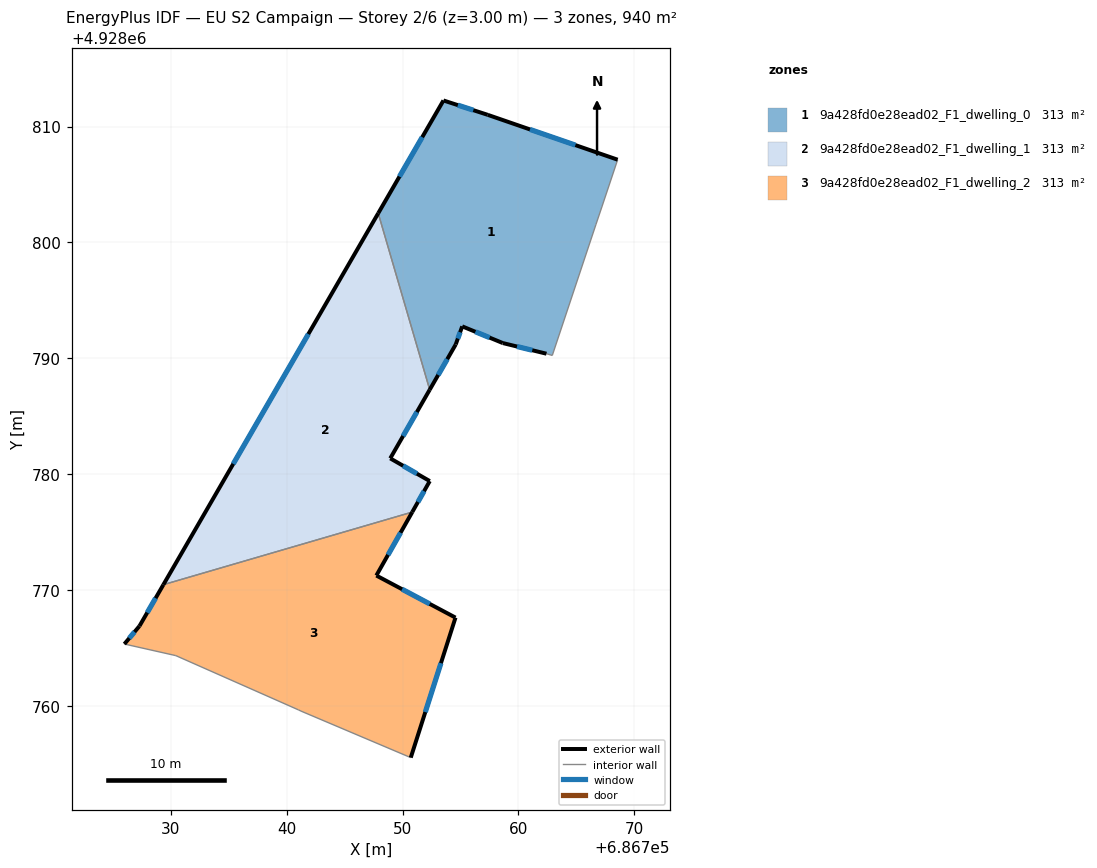
=== STOREY PLAN SPEC (per zone: floor XY polygon, exterior-wall plan segments, windows/doors) ===
zone 1: 9a428fd0e28ead02_F1_dwelling_0  (313.4 m²)
  floor: (686768.56, 4928807.14) (686767.20, 4928803.07) (686766.68, 4928801.53) (686762.92, 4928790.25) (686762.42, 4928790.40) (686758.65, 4928791.32) (686755.15, 4928792.76) (686754.59, 4928791.20) (686752.34, 4928787.29) (686747.90, 4928802.52) (686753.53, 4928812.25) (686757.35, 4928811.01)
  exterior wall: (686754.59, 4928791.20) – (686755.15, 4928792.76)  [1.7 m]
    window: (686754.77, 4928791.71) – (686754.97, 4928792.25)  [0.6 m²]
  exterior wall: (686752.34, 4928787.29) – (686754.59, 4928791.20)  [4.5 m]
    window: (686753.08, 4928788.56) – (686753.86, 4928789.93)  [1.7 m²]
  exterior wall: (686753.53, 4928812.25) – (686747.90, 4928802.52)  [11.2 m]
    window: (686751.70, 4928809.08) – (686749.73, 4928805.68)  [4.1 m²]
  exterior wall: (686757.35, 4928811.01) – (686753.53, 4928812.25)  [4.0 m]
    window: (686756.11, 4928811.41) – (686754.77, 4928811.85)  [1.5 m²]
  exterior wall: (686768.56, 4928807.14) – (686757.35, 4928811.01)  [11.9 m]
    window: (686764.91, 4928808.40) – (686761.00, 4928809.75)  [4.3 m²]
  exterior wall: (686758.65, 4928791.32) – (686762.42, 4928790.40)  [3.9 m]
    window: (686759.88, 4928791.02) – (686761.19, 4928790.70)  [1.4 m²]
  exterior wall: (686755.15, 4928792.76) – (686758.65, 4928791.32)  [3.8 m]
    window: (686756.29, 4928792.29) – (686757.51, 4928791.79)  [1.4 m²]
  interior walls: 5
zone 2: 9a428fd0e28ead02_F1_dwelling_1  (313.4 m²)
  floor: (686747.90, 4928802.52) (686752.34, 4928787.29) (686748.94, 4928781.37) (686752.35, 4928779.41) (686750.84, 4928776.74) (686729.37, 4928770.47)
  exterior wall: (686750.84, 4928776.74) – (686752.35, 4928779.41)  [3.1 m]
    window: (686751.33, 4928777.61) – (686751.86, 4928778.54)  [1.1 m²]
  exterior wall: (686747.90, 4928802.52) – (686729.37, 4928770.47)  [37.0 m]
    window: (686741.87, 4928792.10) – (686735.40, 4928780.89)  [13.6 m²]
  exterior wall: (686748.94, 4928781.37) – (686752.34, 4928787.29)  [6.8 m]
    window: (686750.05, 4928783.30) – (686751.24, 4928785.37)  [2.5 m²]
  exterior wall: (686752.35, 4928779.41) – (686748.94, 4928781.37)  [3.9 m]
    window: (686751.24, 4928780.05) – (686750.05, 4928780.73)  [1.4 m²]
  interior walls: 2
zone 3: 9a428fd0e28ead02_F1_dwelling_2  (313.4 m²)
  floor: (686750.84, 4928776.74) (686747.74, 4928771.26) (686754.57, 4928767.63) (686750.71, 4928755.55) (686741.25, 4928759.56) (686741.02, 4928759.67) (686730.44, 4928764.35) (686726.00, 4928765.35) (686727.30, 4928766.90) (686729.37, 4928770.47)
  exterior wall: (686727.30, 4928766.90) – (686726.00, 4928765.35)  [2.0 m]
    window: (686726.88, 4928766.40) – (686726.42, 4928765.85)  [0.7 m²]
  exterior wall: (686729.37, 4928770.47) – (686727.30, 4928766.90)  [4.1 m]
    window: (686728.70, 4928769.31) – (686727.97, 4928768.06)  [1.5 m²]
  exterior wall: (686747.74, 4928771.26) – (686750.84, 4928776.74)  [6.3 m]
    window: (686748.75, 4928773.04) – (686749.83, 4928774.96)  [2.3 m²]
  exterior wall: (686754.57, 4928767.63) – (686747.74, 4928771.26)  [7.7 m]
    window: (686752.35, 4928768.81) – (686749.96, 4928770.08)  [2.8 m²]
  exterior wall: (686750.71, 4928755.55) – (686754.57, 4928767.63)  [12.7 m]
    window: (686751.97, 4928759.48) – (686753.31, 4928763.70)  [4.6 m²]
  interior walls: 5

=== DERIVED (storey summary) ===
Building: EU S2 Campaign
Storey: 2 of 6  (floor level z = 3.00 m)
Storey gross floor area: 940.3 m²
Zones on this storey: 3
  - 9a428fd0e28ead02_F1_dwelling_0: floor 313.4 m²; exterior wall 40.9 m (122.8 m²); 7 window(s) 15.0 m²; WWR 12.2%
  - 9a428fd0e28ead02_F1_dwelling_1: floor 313.4 m²; exterior wall 50.9 m (152.6 m²); 4 window(s) 18.6 m²; WWR 12.2%
  - 9a428fd0e28ead02_F1_dwelling_2: floor 313.4 m²; exterior wall 32.9 m (98.6 m²); 5 window(s) 12.0 m²; WWR 12.2%
Zone adjacency (shared interzone walls):
  - 9a428fd0e28ead02_F1_dwelling_0 ↔ 9a428fd0e28ead02_F1_dwelling_1
  - 9a428fd0e28ead02_F1_dwelling_1 ↔ 9a428fd0e28ead02_F1_dwelling_2